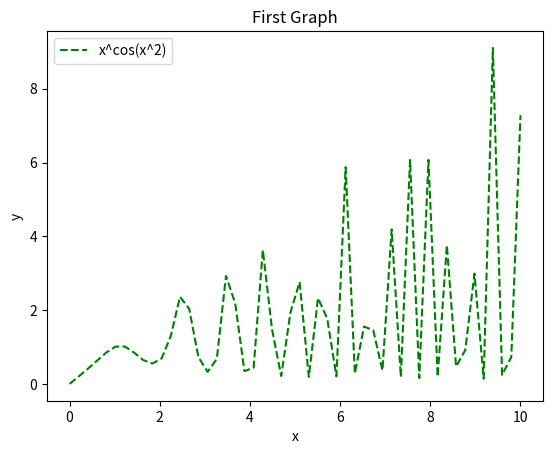

Generate this figure with matplotlib:
from numpy import *
import matplotlib.pyplot as plt
import pylab

x = linspace(0,10)
y = x**cos(x**2)
plt.plot(x, y, 'g--', label='(x^cos(x^2))')

plt.xlabel('x')
plt.ylabel('y')
plt.title('First Graph')
plt.legend(["x^cos(x^2)"])

plt.show
pylab.show()